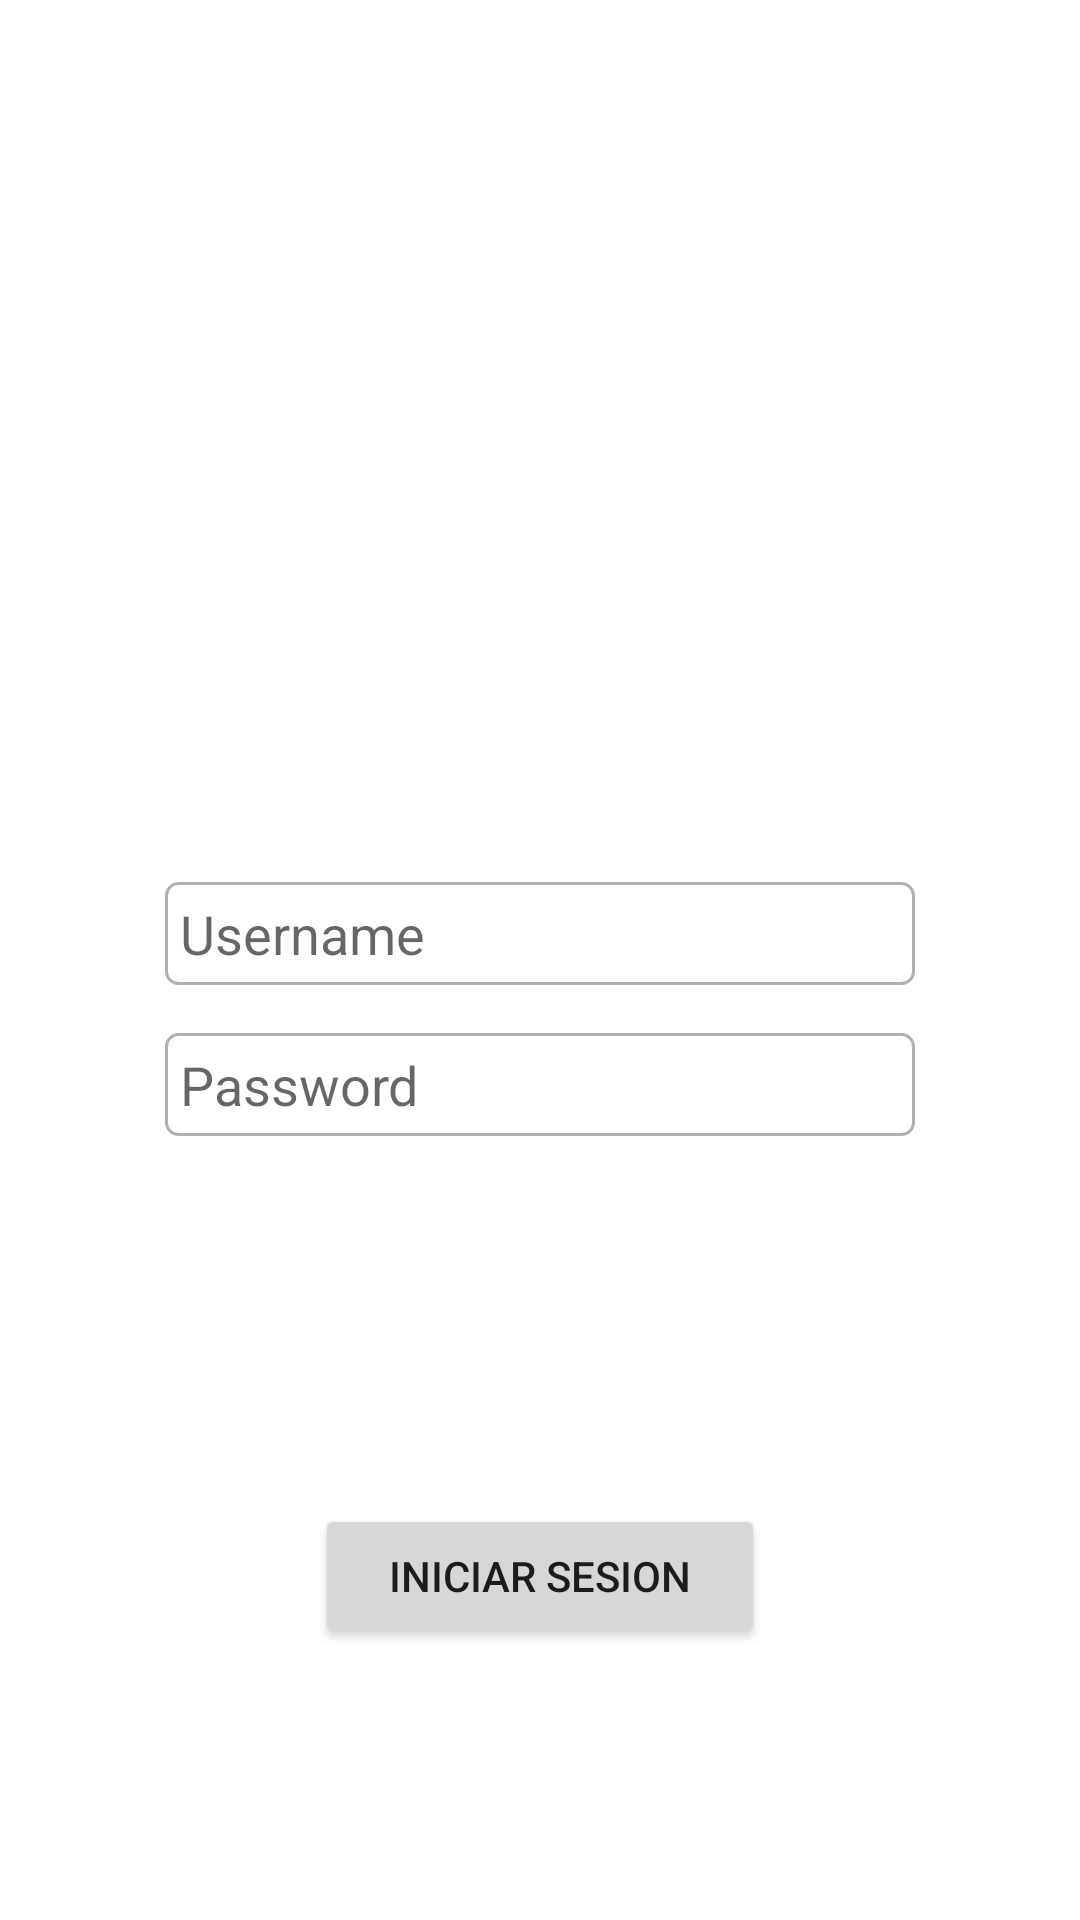

Here is an Android app screen rendered from its layout file. Give the layout XML and the strings, colors and styles it references.
<!-- AndroidManifest.xml: application theme Theme.LongIn -->
<!-- res/layout/activity_main.xml -->
<?xml version="1.0" encoding="utf-8"?>
<androidx.constraintlayout.widget.ConstraintLayout xmlns:android="http://schemas.android.com/apk/res/android"
    xmlns:app="http://schemas.android.com/apk/res-auto"
    xmlns:tools="http://schemas.android.com/tools"
    android:id="@+id/main"
    android:layout_width="match_parent"
    android:layout_height="match_parent"
    android:layout_margin="16dp"
    tools:context="com.example.contacts.activities.MainActivity">

    <ImageView
        android:id="@+id/loginIcon"
        android:layout_width="200dp"
        android:layout_height="200dp"
        android:src="@drawable/ic_user"
        android:layout_marginTop="30dp"
        app:layout_constraintEnd_toEndOf="parent"
        app:layout_constraintStart_toStartOf="parent"
        app:layout_constraintTop_toTopOf="parent" />

    <androidx.appcompat.widget.AppCompatEditText
        android:id="@+id/usernameInput"
        android:layout_width="250dp"
        android:layout_height="wrap_content"
        android:layout_marginBottom="32dp"
        android:layout_marginTop="64dp"
        android:background="@drawable/normal_border"
        android:inputType="textAutoComplete"
        android:textAllCaps="true"
        android:hint="@string/username"
        android:maxLines="1"
        android:padding="5dp"
        android:singleLine="true"
        app:layout_constraintTop_toBottomOf="@id/loginIcon"
        app:layout_constraintEnd_toEndOf="@id/passwordInput"
        app:layout_constraintStart_toStartOf="@id/passwordInput" />

    <androidx.appcompat.widget.AppCompatEditText
        android:id="@+id/passwordInput"
        android:layout_width="250dp"
        android:layout_height="wrap_content"
        android:layout_marginBottom="32dp"
        android:layout_marginTop="16dp"
        android:background="@drawable/normal_border"
        android:inputType="textPassword"
        android:hint="@string/password"
        android:textAllCaps="true"
        android:maxLines="1"
        android:padding="5dp"
        android:singleLine="true"
        app:layout_constraintTop_toBottomOf="@id/usernameInput"
        app:layout_constraintEnd_toEndOf="@id/btnLogIn"
        app:layout_constraintStart_toStartOf="@id/btnLogIn" />


    <Button
        android:id="@+id/btnLogIn"
        android:layout_width="150dp"
        android:layout_height="wrap_content"
        android:layout_marginTop="32dp"
        android:text="@string/logIn"
        app:layout_constraintTop_toBottomOf="@id/passwordInput"
        app:layout_constraintBottom_toBottomOf="parent"
        app:layout_constraintEnd_toEndOf="parent"
        app:layout_constraintStart_toStartOf="parent"
        />

</androidx.constraintlayout.widget.ConstraintLayout>
<!-- resources referenced by this layout -->
<resources>
  <!-- drawable normal_border (drawable) -->
  <?xml version="1.0" encoding="utf-8"?>
  <shape xmlns:android="http://schemas.android.com/apk/res/android">
      <solid android:color="#FFFFFF" />
      <stroke
          android:width="1dp"
          android:color="#B0B0B0" />
      <corners android:radius="4dp"/>
  </shape>
  <string name="logIn">Iniciar sesion</string>
  <string name="password">Password</string>
  <string name="username">Username</string>
  <style name="Theme.LongIn" parent="Theme.MaterialComponents.Light.DarkActionBar">
          
          <item name="colorPrimary">@color/background_app</item>
          <item name="colorPrimaryVariant">@color/background_component_selected</item>
          <item name="colorOnPrimary">@color/white</item>
          
          <item name="colorSecondary">@color/teal_200</item>
          <item name="colorSecondaryVariant">@color/teal_700</item>
          <item name="colorOnSecondary">@color/black</item>
          
          <item name="android:statusBarColor">?attr/colorPrimaryVariant</item>
          
      </style>
  <!-- not gathered from this repository: default colours our renderer supplied (Android Studio template values) -->
  <color name="teal_200">#FF03DAC5</color>
  <color name="teal_700">#FF018786</color>
  <color name="black">#FF000000</color>
  <color name="white">#FFFFFFFF</color>
</resources>
